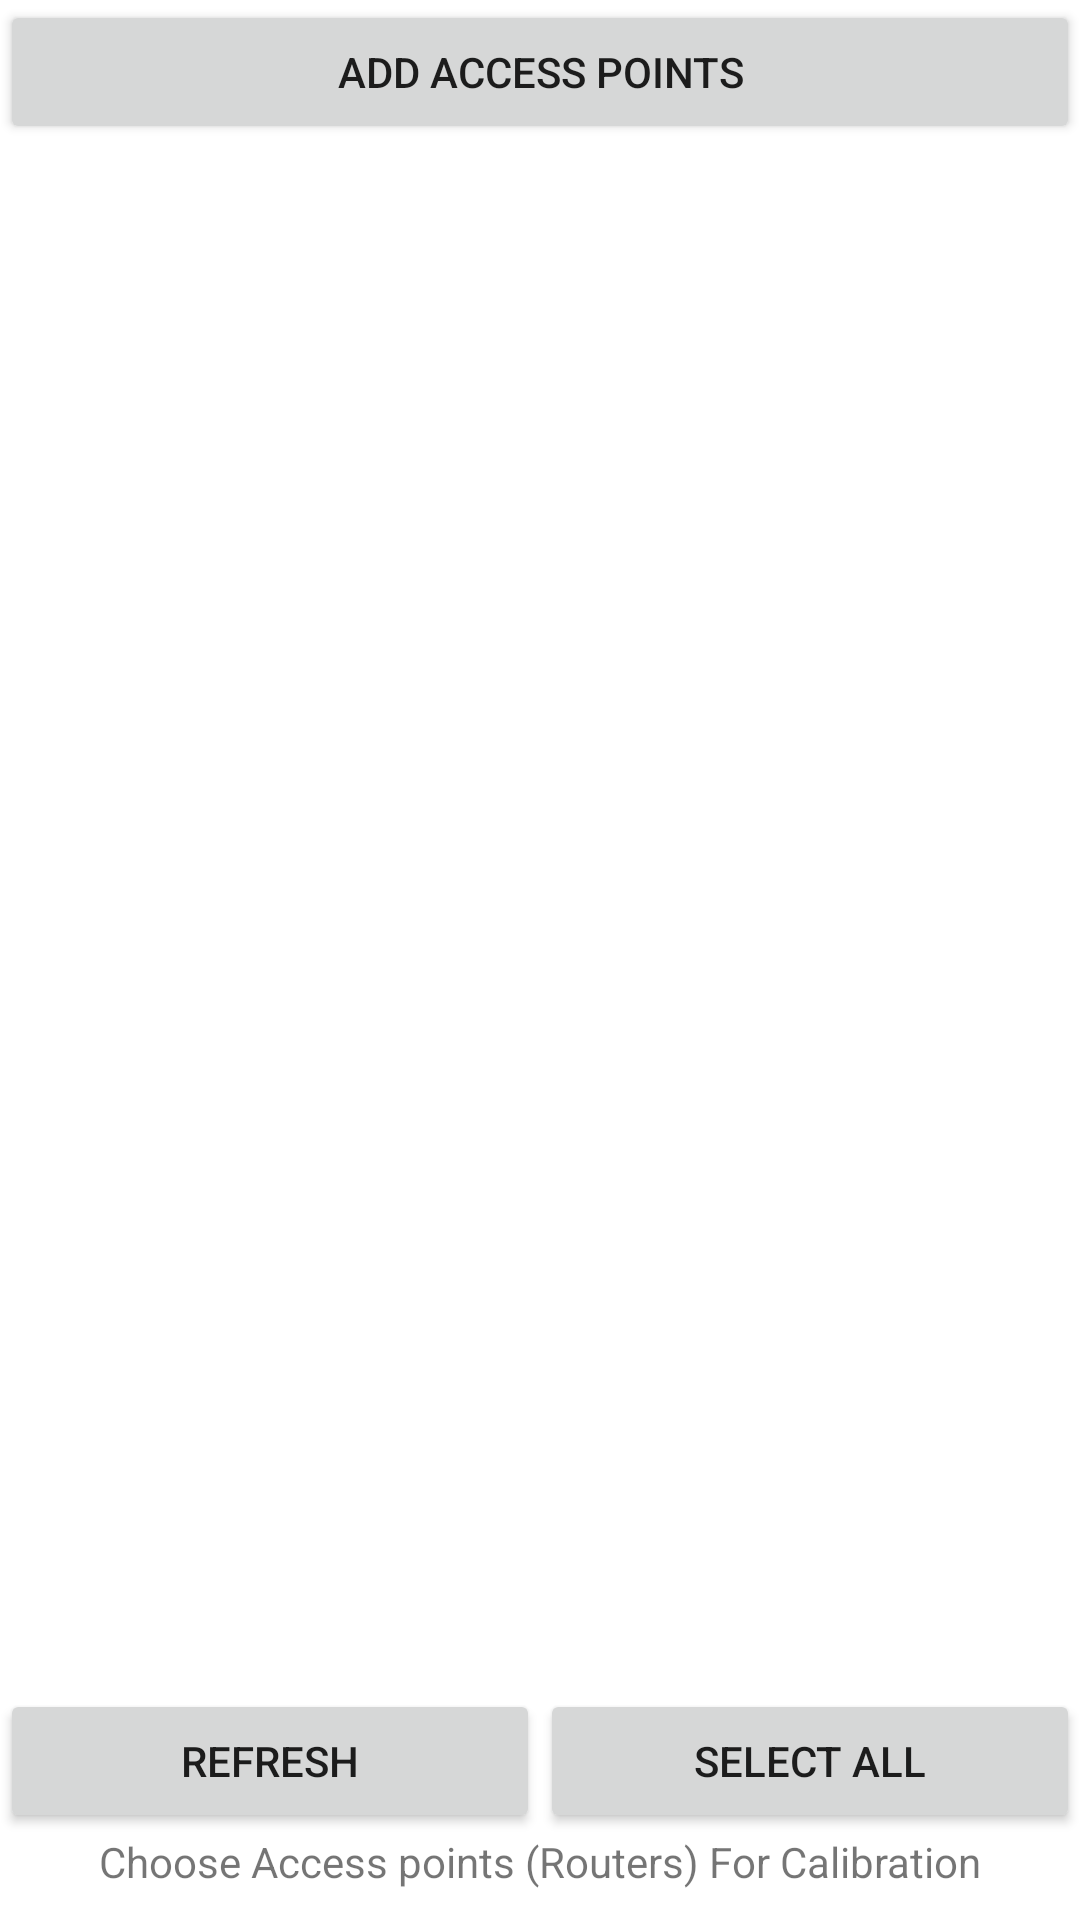

Android layout source for this screen:
<!-- AndroidManifest.xml: application theme Theme.WIPS -->
<!-- res/layout/activity_wifiscanner.xml -->
<?xml version="1.0" encoding="utf-8"?>
<androidx.constraintlayout.widget.ConstraintLayout xmlns:android="http://schemas.android.com/apk/res/android"
    xmlns:app="http://schemas.android.com/apk/res-auto"
    xmlns:tools="http://schemas.android.com/tools"
    android:layout_width="match_parent"
    android:layout_height="match_parent"
    tools:context=".Activities.Admin.WifiScanner">

    <TextView
        android:id="@+id/help"
        android:layout_width="wrap_content"
        android:layout_height="wrap_content"
        android:layout_marginBottom="10dp"
        android:text="Choose Access points (Routers) For Calibration"
        app:layout_constraintBottom_toBottomOf="parent"
        app:layout_constraintEnd_toEndOf="parent"
        app:layout_constraintHorizontal_bias="0.5"
        app:layout_constraintStart_toStartOf="parent" />

    <Button
        android:id="@+id/addap"
        android:layout_width="0dp"
        android:layout_height="wrap_content"
        android:text="Add Access Points"
        app:layout_constraintEnd_toEndOf="parent"
        app:layout_constraintHorizontal_bias="0.5"
        app:layout_constraintStart_toStartOf="parent"
        app:layout_constraintTop_toTopOf="parent" />

    <androidx.recyclerview.widget.RecyclerView
        android:id="@+id/wifilist"
        android:layout_width="match_parent"
        android:layout_height="0dp"
        app:layout_constraintBottom_toTopOf="@+id/refresh"
        app:layout_constraintEnd_toEndOf="parent"
        app:layout_constraintHorizontal_bias="0.5"
        app:layout_constraintStart_toStartOf="parent"
        app:layout_constraintTop_toBottomOf="@+id/addap" />

    <Button
        android:id="@+id/refresh"
        android:layout_width="0dp"
        android:layout_height="wrap_content"
        android:text="Refresh"
        app:layout_constraintBottom_toTopOf="@+id/help"
        app:layout_constraintEnd_toStartOf="@id/selectall"
        app:layout_constraintHorizontal_bias="0.5"
        app:layout_constraintStart_toStartOf="parent"
        app:layout_constraintTop_toBottomOf="@+id/wifilist" />

    <Button
        android:id="@+id/selectall"
        android:layout_width="0dp"
        android:layout_height="wrap_content"
        android:text="Select All"
        app:layout_constraintBottom_toTopOf="@+id/help"
        app:layout_constraintEnd_toEndOf="parent"
        app:layout_constraintHorizontal_bias="0.5"
        app:layout_constraintStart_toEndOf="@id/refresh"
        app:layout_constraintTop_toBottomOf="@+id/wifilist" />

    <TextView
        android:id="@+id/path"
        android:layout_width="0dp"
        android:layout_height="wrap_content"
        android:text=""
        android:textAppearance="@style/TextAppearance.AppCompat.Body1"
        android:gravity="center"
        app:layout_constraintBottom_toTopOf="@+id/wifilist"
        app:layout_constraintEnd_toEndOf="parent"
        app:layout_constraintHorizontal_bias="0.5"
        app:layout_constraintStart_toStartOf="parent"
        app:layout_constraintTop_toBottomOf="@+id/addap" />
</androidx.constraintlayout.widget.ConstraintLayout>
<!-- resources referenced by this layout -->
<resources>
  <style name="Theme.WIPS" parent="Theme.MaterialComponents.DayNight.NoActionBar">
          
          <item name="colorPrimary">@color/purple_200</item>
          <item name="colorPrimaryVariant">@color/purple_700</item>
          <item name="colorOnPrimary">@color/black</item>
          
          <item name="colorSecondary">@color/teal_200</item>
          <item name="colorSecondaryVariant">@color/teal_700</item>
          <item name="colorOnSecondary">@color/black</item>
          
          <item name="android:statusBarColor" tools:targetApi="l">?attr/colorPrimaryVariant</item>
          
      </style>
  <color name="purple_200">#FFBB86FC</color>
  <color name="purple_700">#FF3700B3</color>
  <color name="black">#FF000000</color>
  <color name="teal_200">#FF03DAC5</color>
  <color name="teal_700">#FF018786</color>
</resources>
